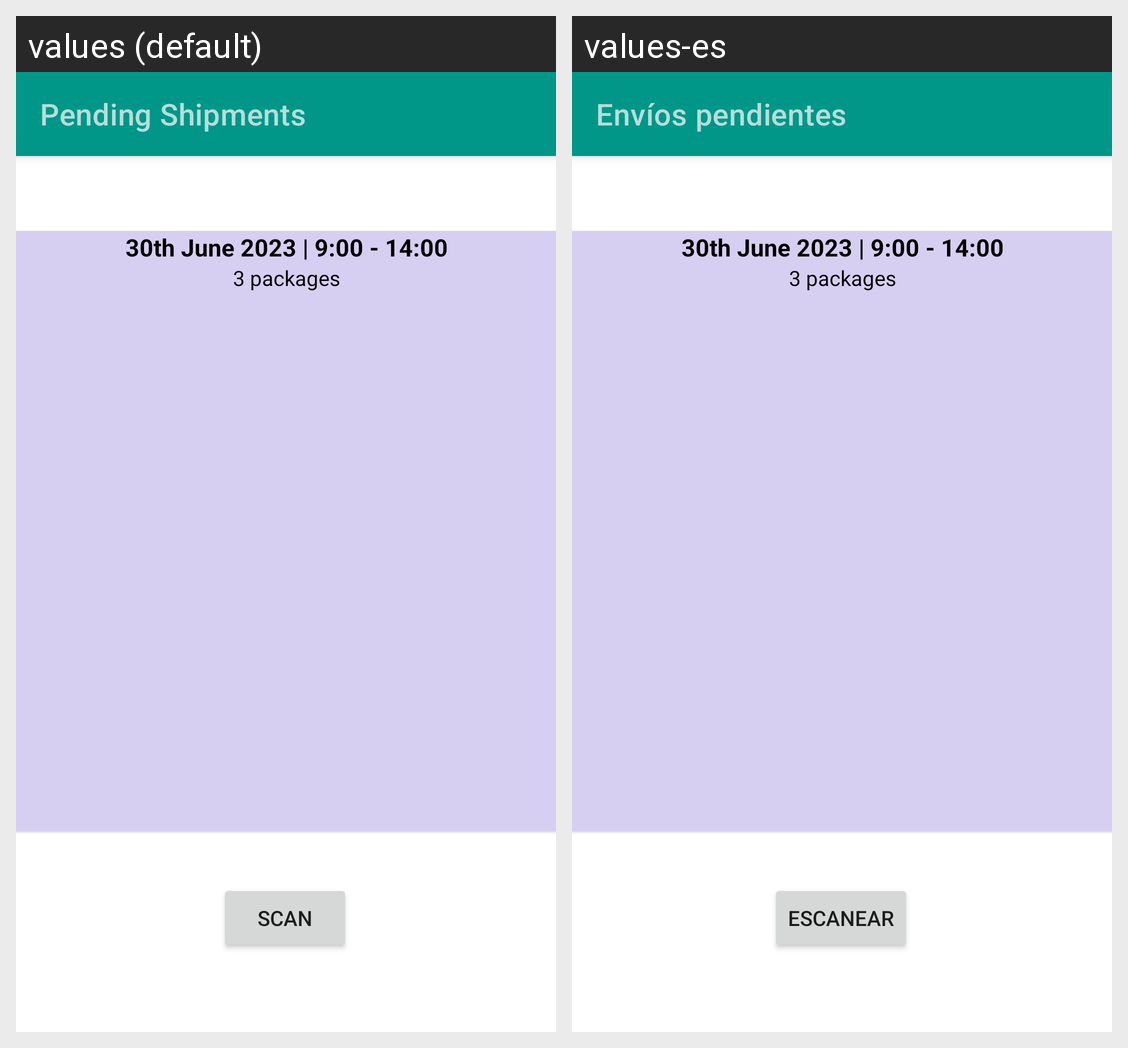

For this localized Android screen grid, give each drawn string resource with its value in every locale shown.
Android screen res/layout/activity_pending_shipments_test.xml rendered under 2 locales, left to right: values (default), values-es. Device: Nexus 5 (rendered at 1080×1920; each locale shown at half size, 540×960, under a caption strip naming it); theme Theme.DeAR.
Strings drawn on this screen, with the default value and each locale's value (text and hints the layout hard-codes, and strings that could not be matched under every locale, appear in the picture but are not listed):

pending_shipments
  values: Pending Shipments
  values-es: Envíos pendientes

scan
  values: Scan
  values-es: Escanear
